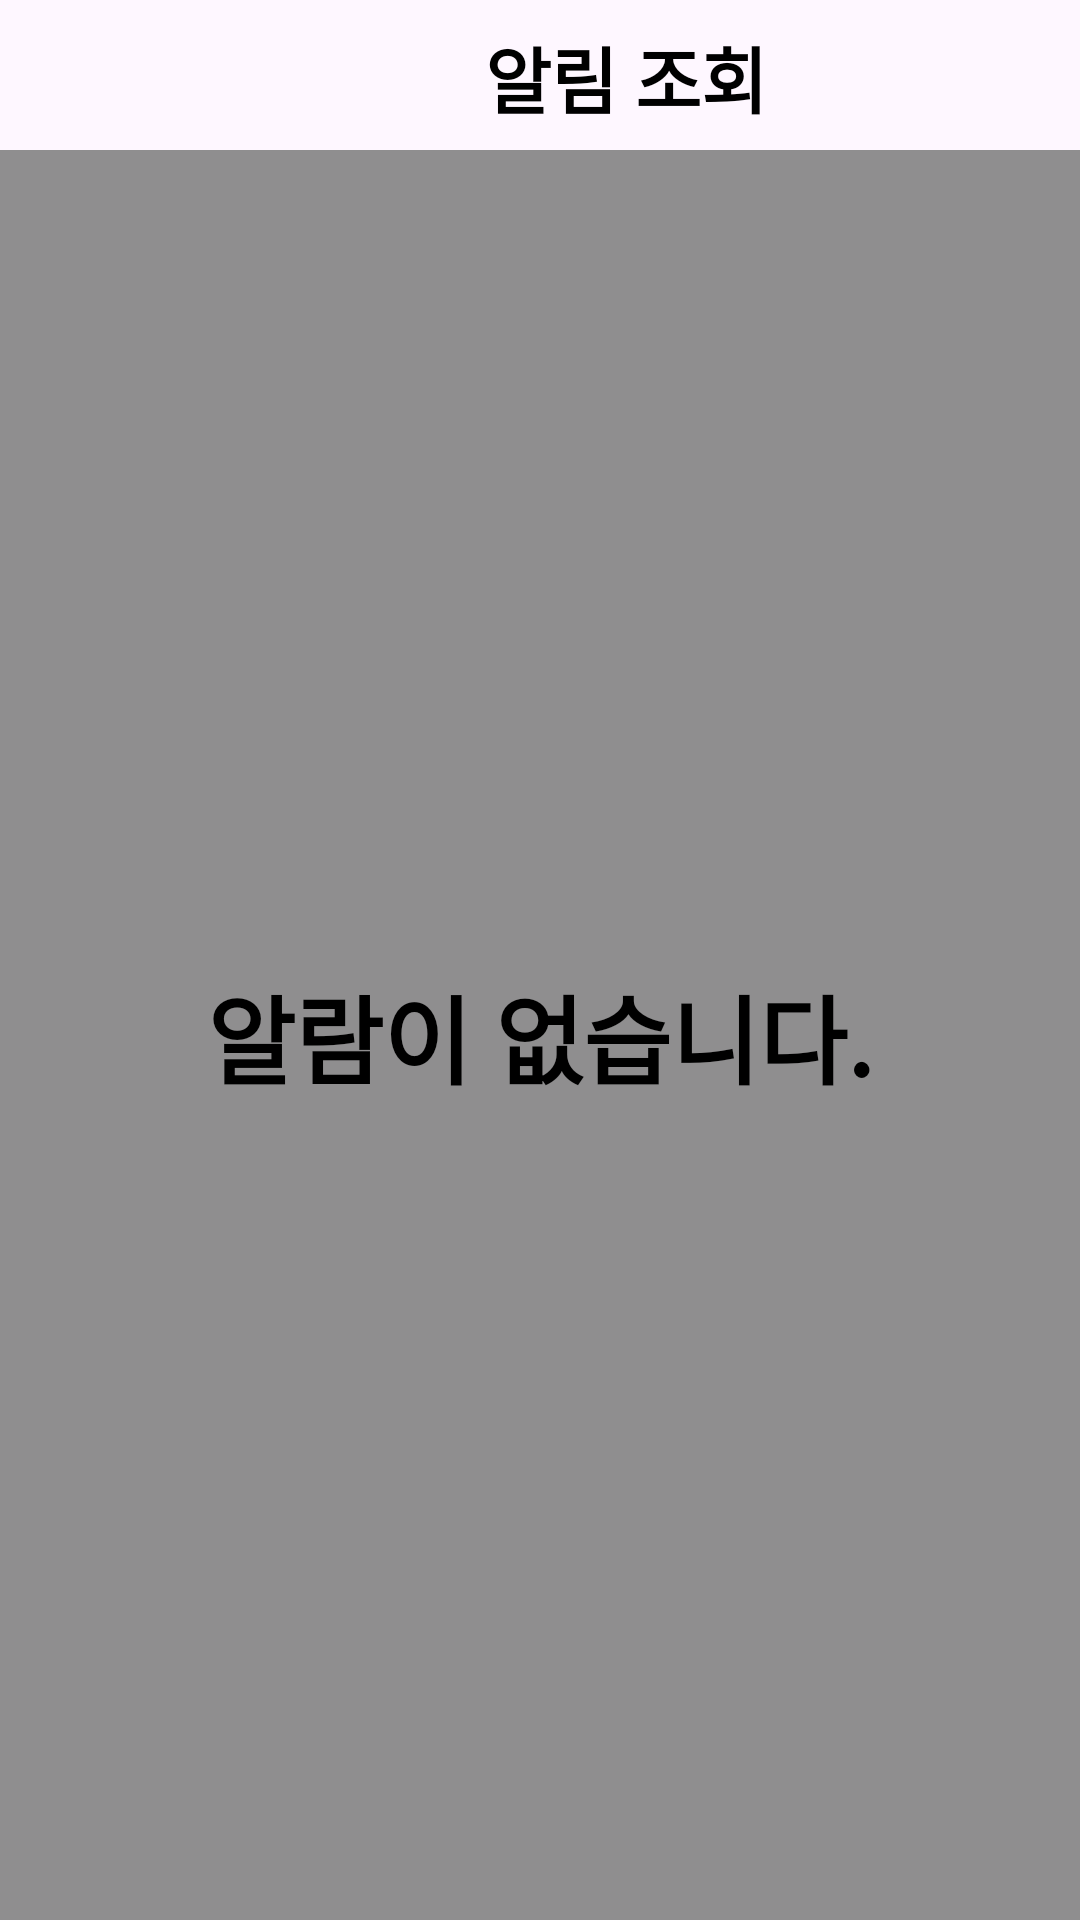

Write the Android layout XML for this screen, with the resource values it uses.
<!-- AndroidManifest.xml: application theme Base.Theme.WelfareBenefits -->
<!-- res/layout/activity_alert_list.xml -->
<?xml version="1.0" encoding="utf-8"?>
<LinearLayout
    xmlns:android="http://schemas.android.com/apk/res/android"
    xmlns:app="http://schemas.android.com/apk/res-auto"
    xmlns:tools="http://schemas.android.com/tools"
    android:layout_width="match_parent"
    android:layout_height="match_parent"
    android:orientation="vertical"
    tools:context=".activity.AlertListActivity">
    <androidx.constraintlayout.widget.ConstraintLayout
        android:layout_width="match_parent"
        android:layout_height="50dp">

        <ImageView
            android:id="@+id/back_arrowImg_alert_list"
            android:layout_width="40dp"
            android:layout_height="40dp"
            android:layout_marginStart="16dp"
            android:layout_marginTop="9dp"
            android:layout_marginEnd="93dp"
            android:layout_marginBottom="9dp"
            android:src="@drawable/arrow_back_24"
            app:layout_constraintBottom_toBottomOf="parent"
            app:layout_constraintEnd_toStartOf="@+id/alertImg_alert_list"
            app:layout_constraintStart_toStartOf="parent"
            app:layout_constraintTop_toTopOf="parent" />

        <TextView
            android:id="@+id/title_tv_alert_list"
            android:layout_width="wrap_content"
            android:layout_height="34dp"
            android:layout_marginEnd="135dp"
            android:text="알림 조회"
            android:textSize="24dp"
            android:textStyle="bold"
            android:textColor="@color/black"
            app:layout_constraintBottom_toBottomOf="parent"
            app:layout_constraintEnd_toEndOf="parent"
            app:layout_constraintStart_toEndOf="@+id/alertImg_alert_list"
            app:layout_constraintTop_toTopOf="parent" />

        <ImageView
            android:id="@+id/alertImg_alert_list"
            android:layout_width="34dp"
            android:layout_height="34dp"
            android:layout_marginTop="7dp"
            android:layout_marginEnd="9dp"
            android:layout_marginBottom="7dp"
            android:src="@drawable/alert"
            app:layout_constraintBottom_toBottomOf="parent"
            app:layout_constraintEnd_toStartOf="@+id/title_tv_alert_list"
            app:layout_constraintStart_toEndOf="@+id/back_arrowImg_alert_list"
            app:layout_constraintTop_toTopOf="parent" />
    </androidx.constraintlayout.widget.ConstraintLayout>
    <FrameLayout
        android:id="@+id/frameLayout"
        android:layout_width="match_parent"
        android:layout_height="match_parent">
        <TextView
            android:id="@+id/mosaic_text"
            android:layout_width="match_parent"
            android:layout_height="match_parent"
            android:gravity="center"
            android:background="#E0808080"
            android:text="알람이 없습니다."
            android:textColor="@color/black"
            android:textSize="32sp"
            android:textStyle="bold"/>
    <androidx.recyclerview.widget.RecyclerView
        android:id="@+id/alarmRecyclerView"
        tools:listitem="@layout/recyclerview_item"
        android:layout_marginTop="0dp"
        android:layout_width="match_parent"
        android:layout_height="match_parent">

    </androidx.recyclerview.widget.RecyclerView>

</FrameLayout>
</LinearLayout>
<!-- res/layout/recyclerview_item.xml (included above) -->
<?xml version="1.0" encoding="utf-8"?>
<RelativeLayout xmlns:android="http://schemas.android.com/apk/res/android"
    xmlns:app="http://schemas.android.com/apk/res-auto"
    xmlns:tools="http://schemas.android.com/tools"
    android:layout_width="match_parent"
    android:layout_height="100dp"
    android:background="@color/white"
    android:elevation="20dp"
    android:padding="14dp"
    android:layout_marginBottom="4dp">

    <TextView
        android:id="@+id/title_TV"
        android:layout_width="350dp"
        android:layout_height="wrap_content"
        android:layout_alignParentStart="true"
        android:textStyle="bold"
        android:textSize="16sp"
        android:maxLines="1"
        android:text="테스트유아학비 (누리과정) 지원" />

    <TextView
        android:id="@+id/description_TV"
        android:layout_width="350dp"
        android:layout_height="wrap_content"
        android:layout_alignParentBottom="true"
        android:layout_marginTop="8dp"
        android:maxLines="2"
        android:text="테스트유치원에 다니는 만 3~5세 아동에게 유아학비, 방과후과정비 등 지원" />

    <ImageView
        android:id="@+id/bookmark"
        android:layout_width="wrap_content"
        android:layout_height="wrap_content"
        android:layout_alignParentRight="true"
        android:src="@drawable/bookmark" />


    <TextView
        android:id="@+id/category"
        android:layout_width="wrap_content"
        android:layout_height="wrap_content"
        android:layout_alignParentEnd="true"
        android:layout_alignParentBottom="true"
        android:text="개인"
        android:textColor="#A9A9A9" />

</RelativeLayout>
<!-- resources referenced by this layout -->
<resources>
  <color name="black">#FF000000</color>
  <color name="white">#FFFFFFFF</color>
  <style name="Base.Theme.WelfareBenefits" parent="Theme.Material3.DayNight.NoActionBar">
          
          
      </style>
</resources>
